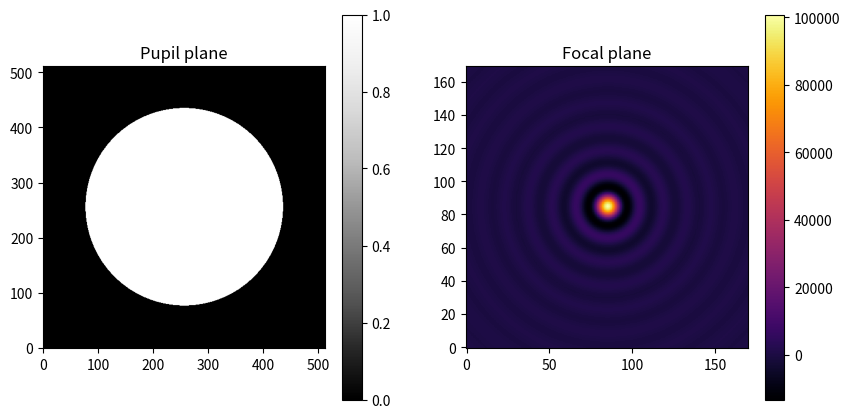

Here is the Python script that generated this plot:
import matplotlib.pyplot as plt
import numpy as np


def circle_mask(im, xc, yc, rcirc):
    """Create a circular aperture centered on (xc, yc) with radius rcirc."""
    x, y = np.shape(im)
    newy, newx = np.mgrid[:y,:x]
    circ = (newx-xc)**2 + (newy-yc)**2 < rcirc**2
    return circ.astype('float')


def ft2d(func):
    ft = np.fft.fftshift(np.fft.fft2(np.fft.ifftshift(func)))
    return ft


def ft1d_freq(x):
    """Calculate the (spatial) frequency array based on the spatial array x."""
    s = np.fft.fftshift(np.fft.fftfreq(x.size, d=x[-1]-x[-2]))
    return s


def padcplx(c, pad=5):
    """Puts a Complex array in the centre of a zero-filled Complex array.
    pad defines the padding multiplier for the output array."""
    (nx, ny) = c.shape
    bignx = nx * pad + 1
    bigny = ny * pad + 1
    big_c = np.zeros((bignx, bigny), dtype=complex)

    dx = int((nx * (pad - 1)) / 2 + 1)
    dy = int((ny * (pad - 1)) / 2 + 1)

    big_c[dx:dx + nx, dy:dy + ny] = c
    return big_c


def zoom(im, x, y, bb):
    """Cut out a square box from image im centered on (x,y) with half-box size bb."""
    return im[y-bb:y+bb, x-bb:x+bb]


if __name__ == '__main__':

    npix = 512

    lin = np.linspace(-0.5, 0.5, npix)
    xx, yy = np.meshgrid(lin, lin)

    pad = 5  # factor by how much do we pad our images before performing a FT
    npix_pad = npix * pad + 1  # figure out the padded big array sizes after the FT

    # Create a circular aperture
    rad = 0.7 * npix / 2  # radius in pixels of the circular aperture
    circ_ap = circle_mask(xx, int(npix / 2), int(npix / 2), rad)

    # Calculate the Fourier transform, after padding
    circ_ft = ft2d(padcplx(circ_ap))

    # Plot
    zoomfac = 30  # half-size of the zoom box will be 1/zoomfac of total image
    box = int(npix_pad / zoomfac)

    # This is a smaller data array with only our region of interest.
    circ_ft_zoom = zoom(circ_ft, int(npix_pad / 2), int(npix_pad / 2), box)

    # Plot
    fig = plt.figure(figsize=(10, 5))

    plt.subplot(1, 2, 1)
    plt.imshow(circ_ap, cmap='Greys_r', origin='lower')
    plt.colorbar()
    plt.title('Pupil plane')

    plt.subplot(1, 2, 2)
    plt.imshow(np.real(circ_ft_zoom), cmap='inferno', origin='lower')
    plt.colorbar()
    plt.title('Focal plane')

    plt.savefig('fourier_transform_result.pdf')
